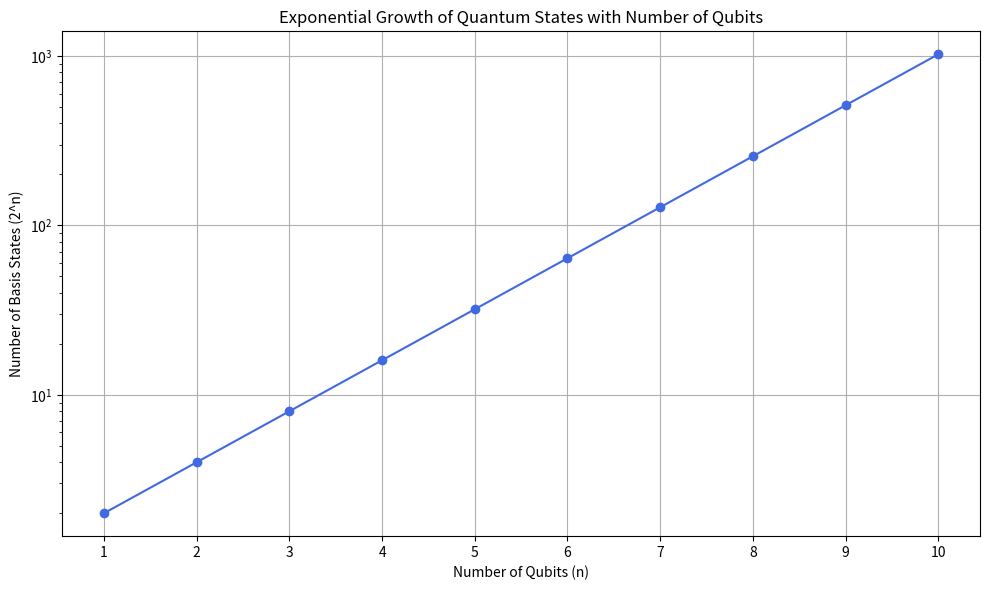

Write the Python code that produced this figure.
import matplotlib.pyplot as plt
import numpy as np

# Generate data for exponential growth chart (number of qubits vs. number of states)
n_qubits = np.arange(1, 11)
n_states = 2 ** n_qubits

# Create the plot
plt.figure(figsize=(10, 6))
plt.plot(n_qubits, n_states, marker='o', linestyle='-', color='royalblue')
plt.title('Exponential Growth of Quantum States with Number of Qubits')
plt.xlabel('Number of Qubits (n)')
plt.ylabel('Number of Basis States (2^n)')
plt.grid(True)
plt.xticks(n_qubits)
plt.yscale('log')  # Optional: logarithmic scale to show rapid growth clearly
plt.tight_layout()

plt.show()
